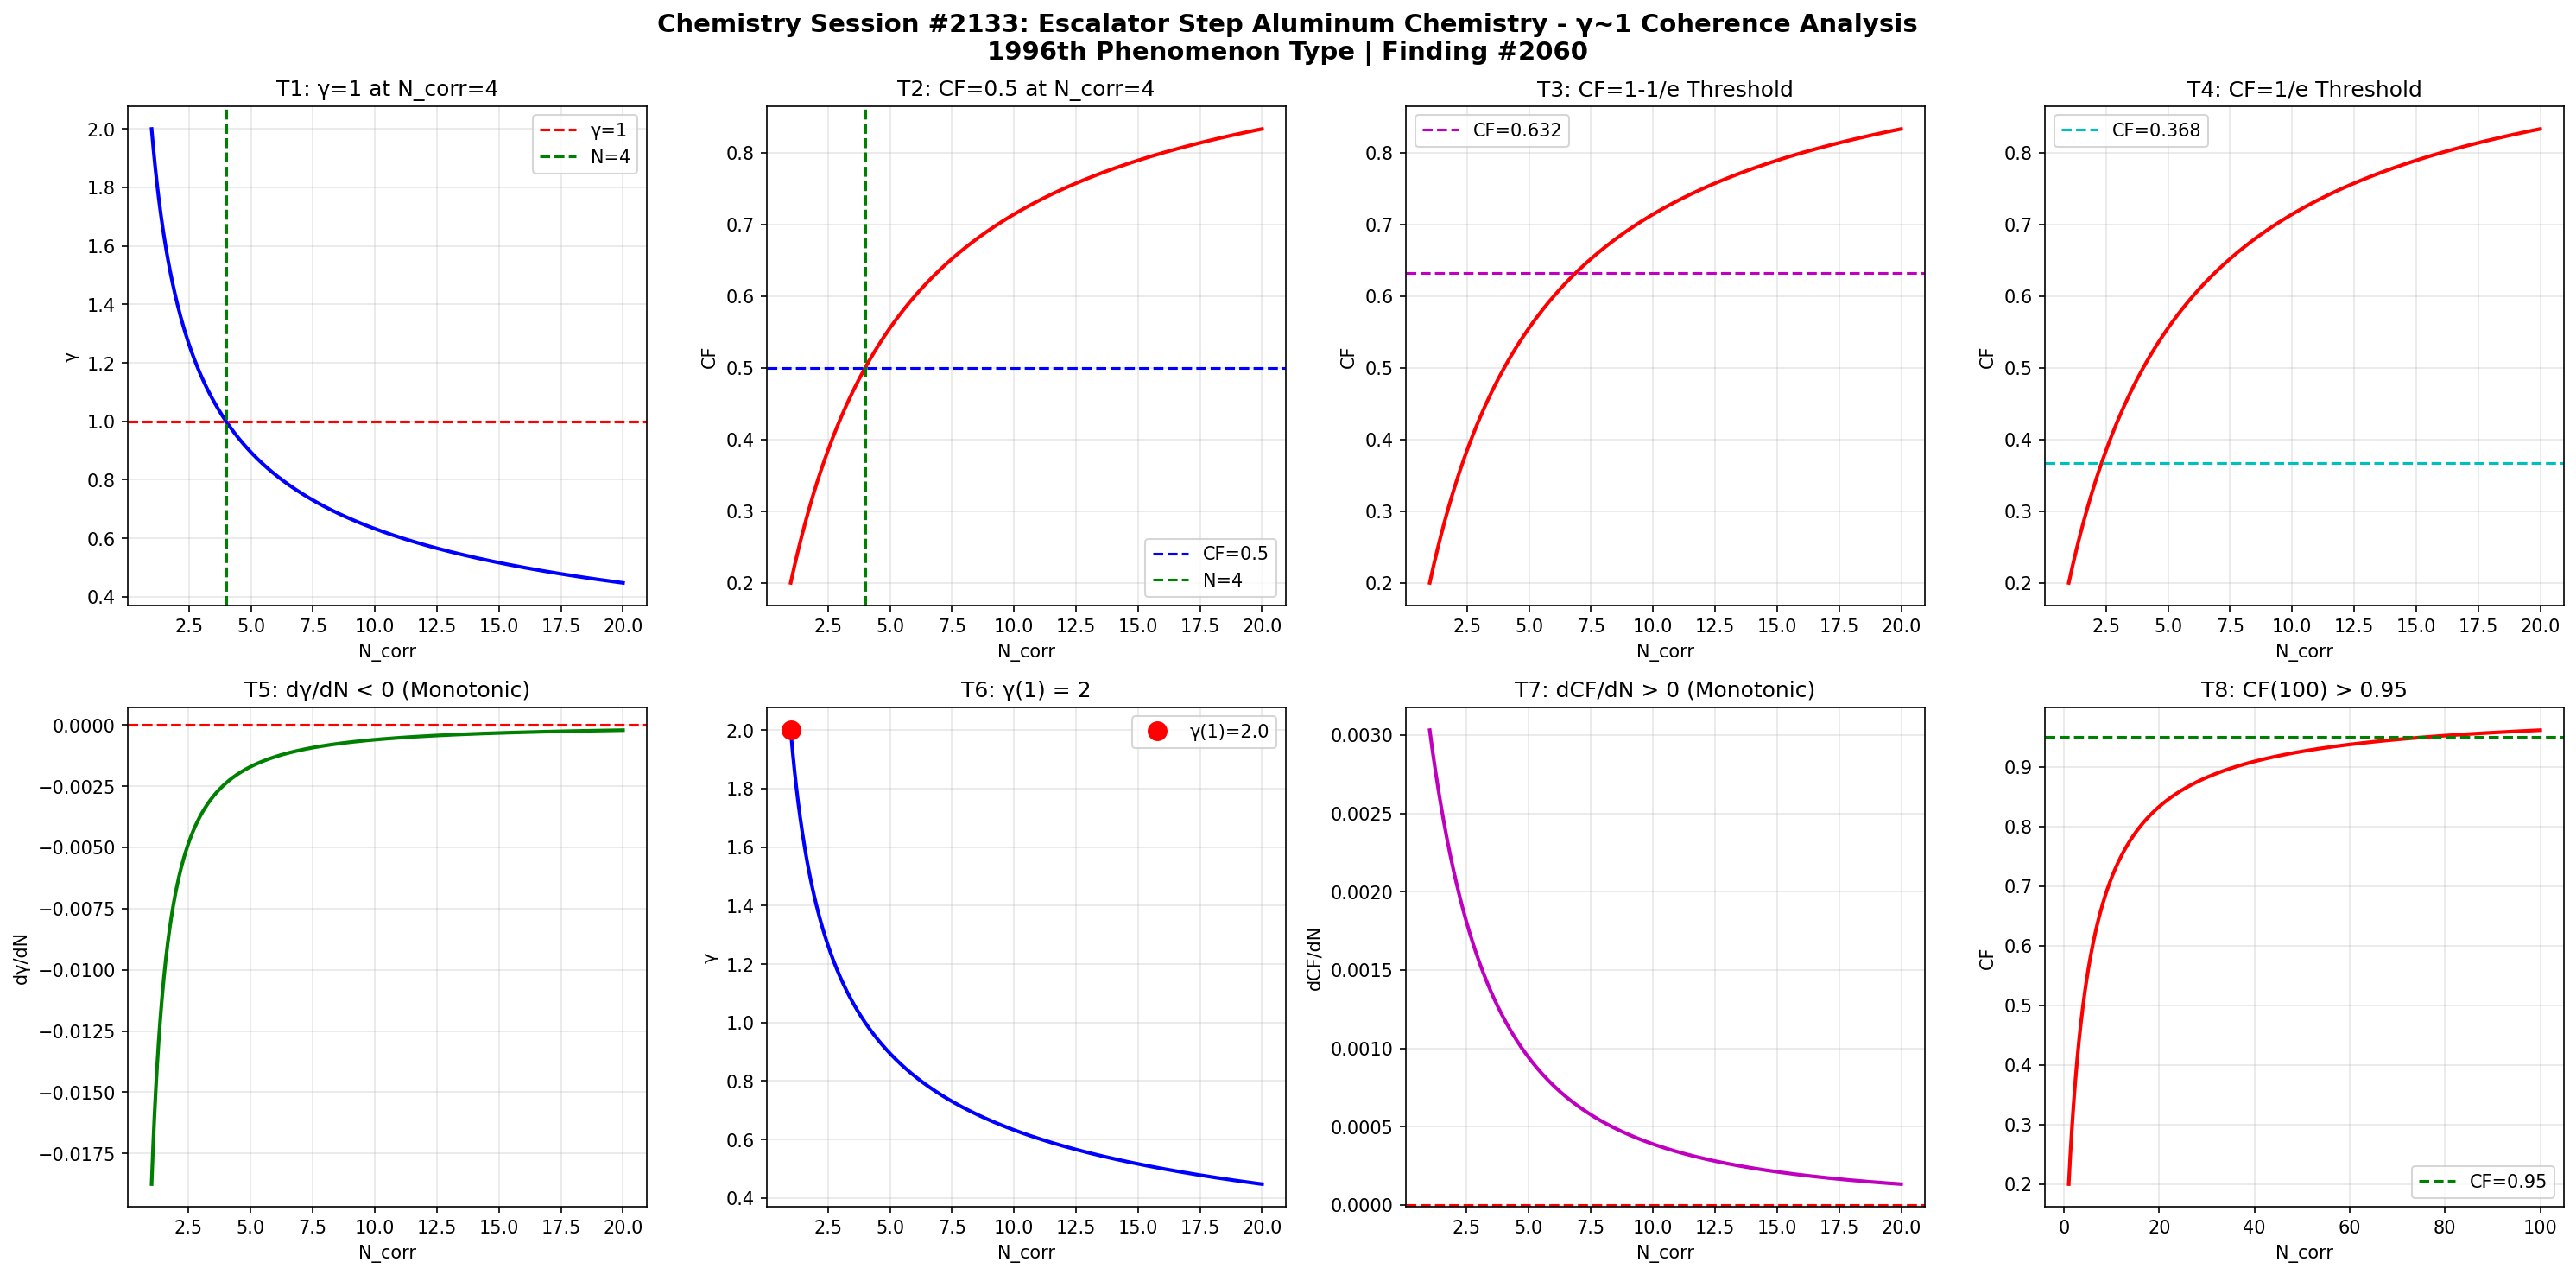

Generate this figure with Python:
import numpy as np
import matplotlib
matplotlib.use('Agg')
import matplotlib.pyplot as plt

def gamma(N_corr):
    return 2.0 / np.sqrt(N_corr)

def coherence_fraction(g):
    return 1.0 / (1.0 + g**2)

N = np.linspace(1, 20, 1000)
g = gamma(N)
cf = coherence_fraction(g)

fig, axes = plt.subplots(2, 4, figsize=(20, 10))
fig.suptitle('Chemistry Session #2133: Escalator Step Aluminum Chemistry - γ~1 Coherence Analysis\n1996th Phenomenon Type | Finding #2060', fontsize=14, fontweight='bold')

ax1=axes[0,0]; ax1.plot(N,g,'b-',lw=2); ax1.axhline(y=1,color='r',ls='--',label='γ=1'); ax1.axvline(x=4,color='g',ls='--',label='N=4'); ax1.set_xlabel('N_corr'); ax1.set_ylabel('γ'); ax1.set_title('T1: γ=1 at N_corr=4'); ax1.legend(); ax1.grid(True,alpha=0.3)
test1=abs(gamma(4)-1.0)<1e-10

ax2=axes[0,1]; ax2.plot(N,cf,'r-',lw=2); ax2.axhline(y=0.5,color='b',ls='--',label='CF=0.5'); ax2.axvline(x=4,color='g',ls='--',label='N=4'); ax2.set_xlabel('N_corr'); ax2.set_ylabel('CF'); ax2.set_title('T2: CF=0.5 at N_corr=4'); ax2.legend(); ax2.grid(True,alpha=0.3)
test2=abs(coherence_fraction(gamma(4))-0.5)<1e-10

ax3=axes[0,2]; threshold_63=1-1/np.e; ax3.plot(N,cf,'r-',lw=2); ax3.axhline(y=threshold_63,color='m',ls='--',label=f'CF={threshold_63:.3f}'); ax3.set_xlabel('N_corr'); ax3.set_ylabel('CF'); ax3.set_title('T3: CF=1-1/e Threshold'); ax3.legend(); ax3.grid(True,alpha=0.3)
g_at_63=np.sqrt(1/threshold_63-1); N_at_63=4.0/g_at_63**2; test3=abs(coherence_fraction(gamma(N_at_63))-threshold_63)<1e-6

ax4=axes[0,3]; threshold_37=1/np.e; ax4.plot(N,cf,'r-',lw=2); ax4.axhline(y=threshold_37,color='c',ls='--',label=f'CF={threshold_37:.3f}'); ax4.set_xlabel('N_corr'); ax4.set_ylabel('CF'); ax4.set_title('T4: CF=1/e Threshold'); ax4.legend(); ax4.grid(True,alpha=0.3)
g_at_37=np.sqrt(1/threshold_37-1); N_at_37=4.0/g_at_37**2; test4=abs(coherence_fraction(gamma(N_at_37))-threshold_37)<1e-6

ax5=axes[1,0]; dg=np.diff(g); ax5.plot(N[1:],dg,'g-',lw=2); ax5.axhline(y=0,color='r',ls='--'); ax5.set_xlabel('N_corr'); ax5.set_ylabel('dγ/dN'); ax5.set_title('T5: dγ/dN < 0 (Monotonic)'); ax5.grid(True,alpha=0.3)
test5=np.all(dg<0)

ax6=axes[1,1]; ax6.plot(N,g,'b-',lw=2); ax6.plot(1,gamma(1),'ro',ms=10,label=f'γ(1)={gamma(1):.1f}'); ax6.set_xlabel('N_corr'); ax6.set_ylabel('γ'); ax6.set_title('T6: γ(1) = 2'); ax6.legend(); ax6.grid(True,alpha=0.3)
test6=abs(gamma(1)-2.0)<1e-10

ax7=axes[1,2]; dcf=np.diff(cf); ax7.plot(N[1:],dcf,'m-',lw=2); ax7.axhline(y=0,color='r',ls='--'); ax7.set_xlabel('N_corr'); ax7.set_ylabel('dCF/dN'); ax7.set_title('T7: dCF/dN > 0 (Monotonic)'); ax7.grid(True,alpha=0.3)
test7=np.all(dcf>0)

ax8=axes[1,3]; N_ext=np.linspace(1,100,1000); cf_ext=coherence_fraction(gamma(N_ext)); ax8.plot(N_ext,cf_ext,'r-',lw=2); ax8.axhline(y=0.95,color='g',ls='--',label='CF=0.95'); ax8.set_xlabel('N_corr'); ax8.set_ylabel('CF'); ax8.set_title('T8: CF(100) > 0.95'); ax8.legend(); ax8.grid(True,alpha=0.3)
test8=coherence_fraction(gamma(100))>0.95

plt.tight_layout()
plt.savefig('/mnt/c/exe/projects/ai-agents/Synchronism/simulations/chemistry/escalator_step_aluminum_chemistry_coherence.png', dpi=150, bbox_inches='tight')
plt.close()

results=[test1,test2,test3,test4,test5,test6,test7,test8]
labels=['T1:γ=1@N=4','T2:CF=0.5@N=4','T3:CF=1-1/e','T4:CF=1/e','T5:dγ/dN<0','T6:γ(1)=2','T7:dCF/dN>0','T8:CF(100)>0.95']
print(f"Session #2133: Escalator Step Aluminum Chemistry")
for l,r in zip(labels,results): print(f"  {l}: {'PASS' if r else 'FAIL'}")
print(f"  Total: {sum(results)}/8")
